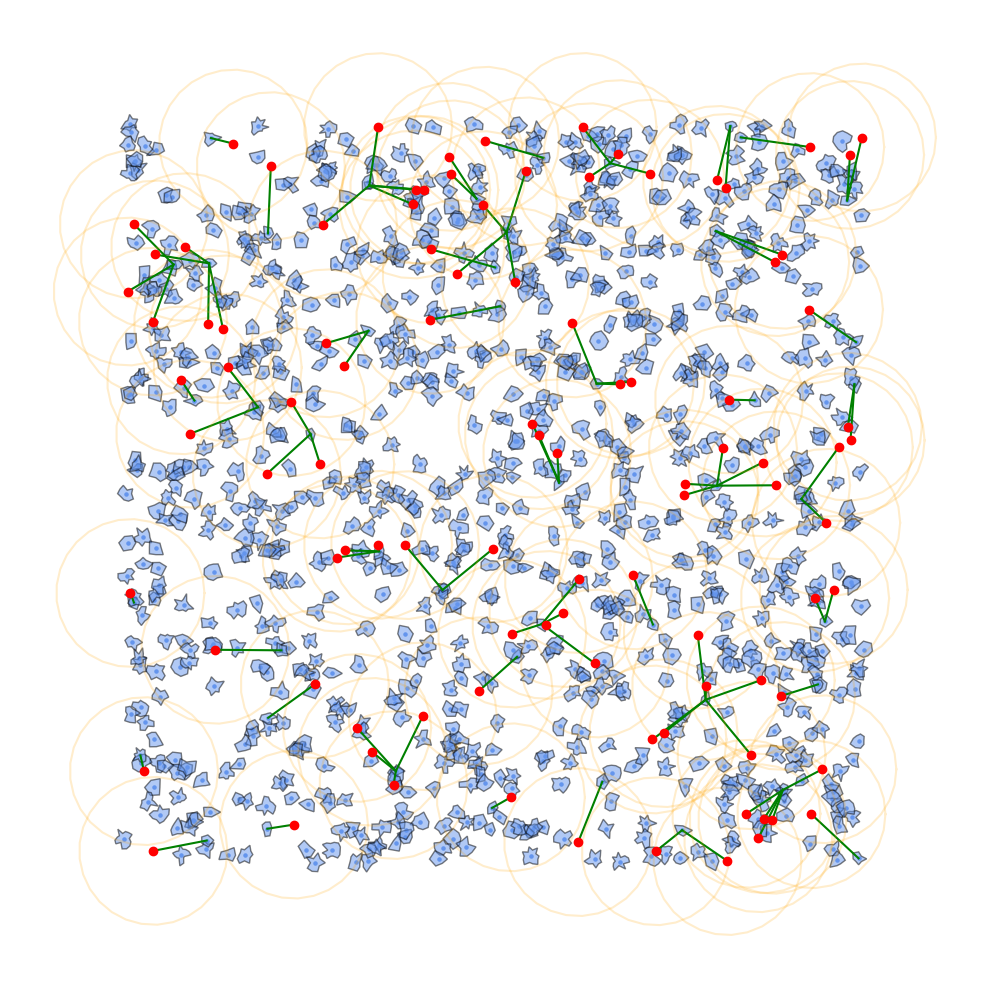

This figure's Python source:
import numpy as np
import scipy.spatial
import matplotlib.pyplot as plt
from matplotlib import patches

def split_polygons(polygons, num_vertices):
    # Split densely packed polygons into individual polygons.
    # This function should not be used if performance is important.
    i = 0
    for n in num_vertices:
        yield polygons[i:i+n]
        i += n

def make_polygons(n=1000, min_vertices=5, max_vertices=15, min_radius=0.5, max_radius=1.5):
    rng = np.random.default_rng(0)

    # Number of vertices of each polygon
    num_vertices = rng.integers(min_vertices, max_vertices + 1, n)

    # Compute angle for each vertex of polygon
    poly_index = np.repeat(np.arange(n), num_vertices)
    c = cumsum0(num_vertices)
    ranges = np.arange(num_vertices.sum()) - c[poly_index]
    angles = 2 * np.pi * ranges / np.repeat(num_vertices, num_vertices)

    # Distance from center to vertex of polygon
    distance = rng.uniform(min_radius, max_radius, len(angles))

    # Centers of polygons (not "real" center)
    centers = rng.uniform(0.0, 100.0, (n, 2))

    # Vertex coordinates of polygons
    x = distance * np.cos(angles) + np.repeat(centers[:, 0], num_vertices)
    y = distance * np.sin(angles) + np.repeat(centers[:, 1], num_vertices)

    polygons = np.column_stack([x, y])

    return polygons, num_vertices

def cumsum0(values, axis=0):
    # np.cumsum for array prepended with zero
    shape = list(values.shape)
    shape[axis] = 1
    zeros = np.zeros(shape, dtype=values.dtype)
    return np.cumsum(np.concatenate([zeros, values], axis=axis), axis)

def gather_sum(values, lengths, axis=0):
    # Sum over consecutive value ranges of given length
    return np.diff(cumsum0(values, axis)[cumsum0(lengths, axis)], axis=axis)

def roll1(values, lengths):
    # Roll one value back to front for given value ranges
    indices = cumsum0(lengths)
    extended = np.insert(values, indices[:-1], values[indices[1:] - 1])
    del_indices = indices[1:] + np.arange(len(lengths))
    return np.delete(extended, del_indices)

def polygon_areas(polygons, num_vertices):
    # https://en.wikipedia.org/wiki/Shoelace_formula
    bx, by = polygons.T
    ax = roll1(bx, num_vertices)
    ay = roll1(by, num_vertices)
    return 0.5 * gather_sum(ax * by - ay * bx, num_vertices)

def smallest_polygon_in_range(polygons, num_vertices, points, max_dist):
    # For each point, find the polygon with smallest area within max_dist.
    # If no polygon is found, no point is returned.
    centers = gather_sum(polygons, num_vertices, axis=0) / num_vertices[:, None]
    areas = polygon_areas(polygons, num_vertices)

    areas2d = np.tile(areas, (len(points), 1))

    out_of_range = scipy.spatial.distance.cdist(points, centers) > max_dist
    areas2d[out_of_range] = np.inf

    polygon_indices = np.argmin(areas2d, axis=1)

    # Discard points where no polygon is within range
    valid = ~np.all(out_of_range, axis=1)
    return points[valid], polygon_indices[valid]

def draw():
    polygons, num_vertices = make_polygons()

    points = np.random.default_rng(0).uniform(0.0, 100.0, size=(100, 2))

    max_dist = 10.0

    valid_points, indices = smallest_polygon_in_range(polygons, num_vertices, points, max_dist)

    centers = gather_sum(polygons, num_vertices, axis=0) / num_vertices[:, None]

    angles = np.linspace(0, 2 * np.pi, 30)
    cx = max_dist * np.cos(angles)
    cy = max_dist * np.sin(angles)

    plt.figure(figsize=(10, 10))

    plt.scatter(*centers.T, color="cornflowerblue", s=5)
    plt.scatter(*points.T, color="red", zorder=3)

    for p, q in zip(valid_points, centers[indices]):
        plt.plot([p[0], q[0]], [p[1], q[1]], color="green")
        plt.plot(cx + p[0], cy + p[1], color="orange", alpha=0.2)

    for polygon in split_polygons(polygons, num_vertices):
        plt.gca().add_patch(patches.Polygon(polygon, facecolor="cornflowerblue", edgecolor="k", alpha=0.5))

    plt.tight_layout()
    plt.axis("off")
    plt.tight_layout()
    plt.savefig("polygons.png", dpi=150, bbox_inches="tight", pad_inches=0)
    plt.show()

def generate_example():
    points = np.random.default_rng(0).uniform(0.0, 100.0, size=(100, 2))

    return make_polygons(), points

def main(polygons_num_vertices, points):
    polygons, num_vertices = polygons_num_vertices

    smallest_polygon_in_range(polygons, num_vertices, points, max_dist=10.0)

if __name__ == "__main__":
    draw()
